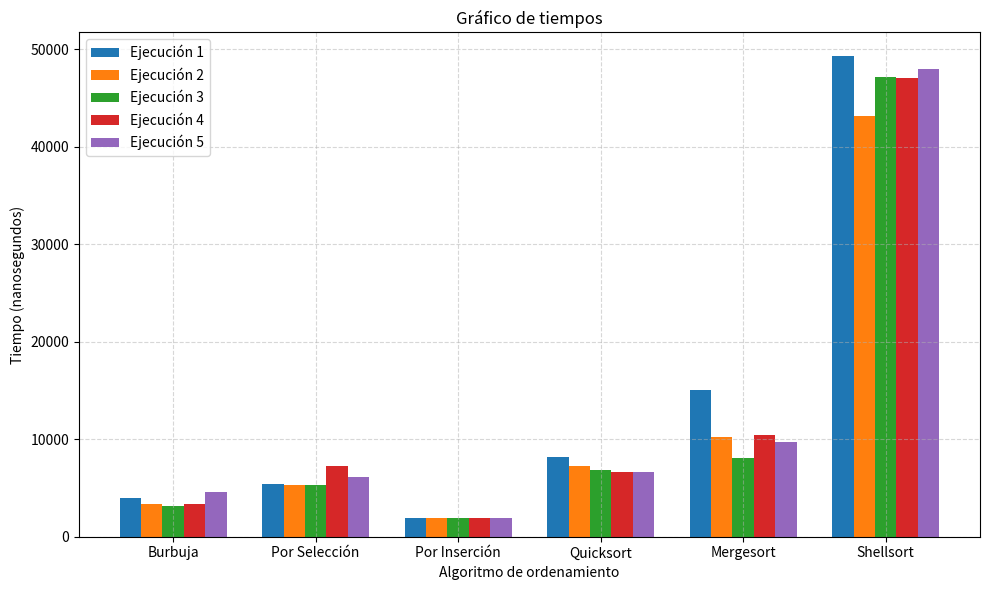

Write the Python code that produced this figure.
import matplotlib.pyplot as plt
import numpy as np

# Datos de los tiempos (en nanosegundos)
nombres = ['Burbuja', 'Por Selección', 'Por Inserción', 'Quicksort', 'Mergesort', 'Shellsort']
tiempos = [
    [4000, 3400, 3200, 3400, 4600],
    [5400, 5300, 5300, 7300, 6100],
    [1900, 1900, 1900, 1900, 1900],
    [8200, 7300, 6800, 6600, 6600],
    [15100, 10200, 8100, 10400, 9700],
    [49280, 43190, 47130, 47110, 47950]
]

# Colores para cada conjunto de datos
colores = ['#1f77b4', '#ff7f0e', '#2ca02c', '#d62728', '#9467bd']

# Posiciones para las barras
x = np.arange(len(nombres))
ancho = 0.15  # ancho de las barras

# Crear la figura
fig, ax = plt.subplots(figsize=(10, 6))

# Dibujar las barras para cada serie
for i in range(5):
    tiempos_i = [tiempos[j][i] for j in range(len(nombres))]
    ax.bar(x + i*ancho, tiempos_i, width=ancho, label=f'Ejecución {i+1}', color=colores[i])

# Etiquetas y títulos
ax.set_xlabel('Algoritmo de ordenamiento')
ax.set_ylabel('Tiempo (nanosegundos)')
ax.set_title('Gráfico de tiempos')
ax.set_xticks(x + 2*ancho)
ax.set_xticklabels(nombres)
ax.legend()

# Mostrar la cuadrícula
ax.grid(True, linestyle='--', alpha=0.5)

# Mostrar el gráfico
plt.tight_layout()
plt.show()
